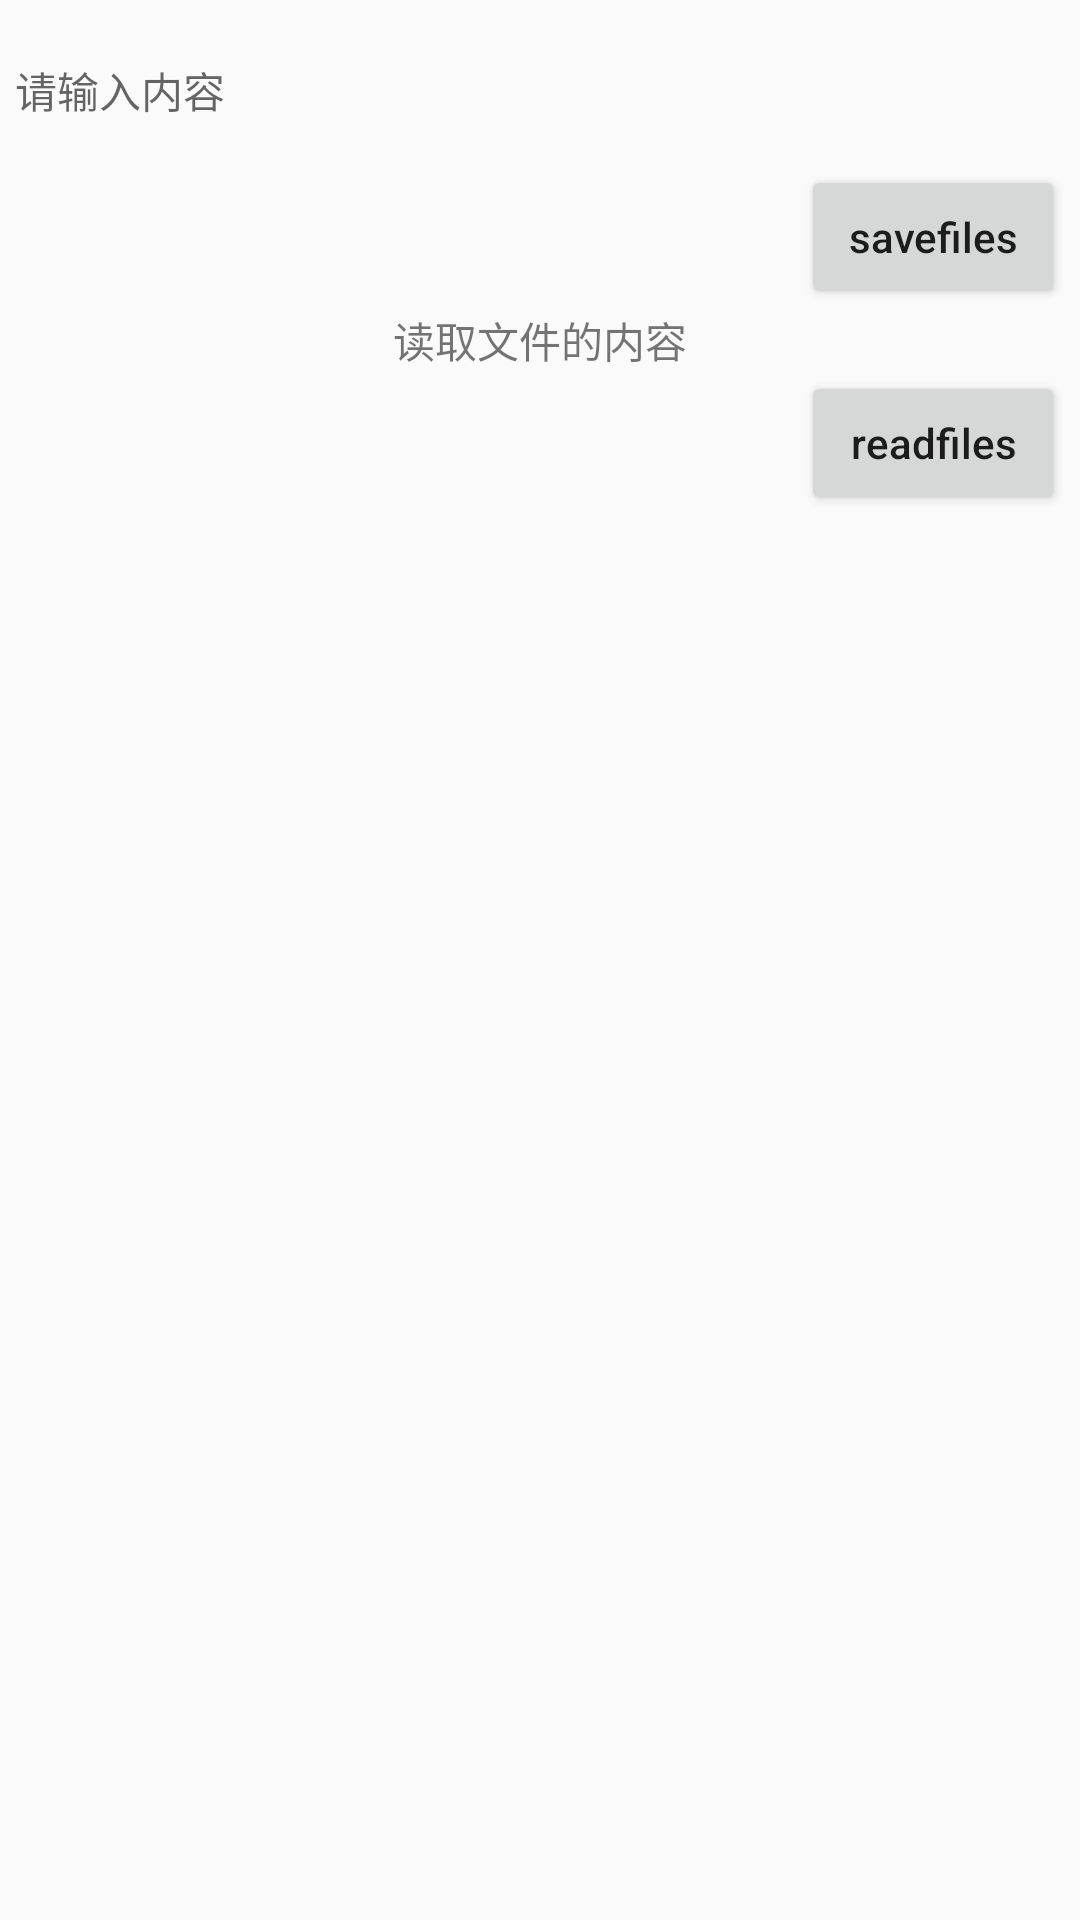

Produce the Android XML layout that renders to this screen, including the resource entries it uses.
<!-- AndroidManifest.xml: application theme AppTheme -->
<!-- res/layout/ac_storage.xml -->
<?xml version="1.0" encoding="utf-8"?>
<LinearLayout xmlns:android="http://schemas.android.com/apk/res/android"
    android:layout_width="match_parent"
    android:layout_height="match_parent"
    android:padding="5dp"
    android:orientation="vertical">


    <EditText
        android:id="@+id/et_contant"
        android:layout_width="match_parent"
        android:layout_height="50dp"
        android:hint="@string/edit_hint"
        android:paddingBottom="5dp"
        android:paddingTop="5dp"
        android:singleLine="true"
        android:background="@null"
        android:textSize="14sp" />

    <Button
        android:id="@+id/btn_save"
        android:layout_width="wrap_content"
        android:layout_height="wrap_content"
        android:layout_gravity="right"
        android:text="@string/btn_save"
        android:textAllCaps="false" />

    <TextView
        android:gravity="center"
        android:id="@+id/tv_file_content"
        android:layout_width="match_parent"
        android:layout_height="wrap_content"
        android:text="读取文件的内容" />

    <Button
        android:id="@+id/btn_read"
        android:layout_width="wrap_content"
        android:layout_height="wrap_content"
        android:layout_gravity="right"
        android:text="@string/btn_read"
        android:textAllCaps="false" />
</LinearLayout>
<!-- resources referenced by this layout -->
<resources>
  <string name="btn_read">readfiles</string>
  <string name="btn_save">savefiles</string>
  <string name="edit_hint">请输入内容</string>
  <style name="AppTheme" parent="Theme.AppCompat.Light.DarkActionBar">
          
          <item name="colorPrimary">@color/colorPrimary</item>
          <item name="colorPrimaryDark">@color/colorPrimaryDark</item>
          <item name="colorAccent">@color/colorAccent</item>
          <item name="windowNoTitle">true</item>
      </style>
  <!-- not gathered from this repository: default colours our renderer supplied (Android Studio template values) -->
  <color name="colorPrimary">#FF6200EE</color>
  <color name="colorPrimaryDark">#FF3700B3</color>
  <color name="colorAccent">#FF03DAC5</color>
</resources>
